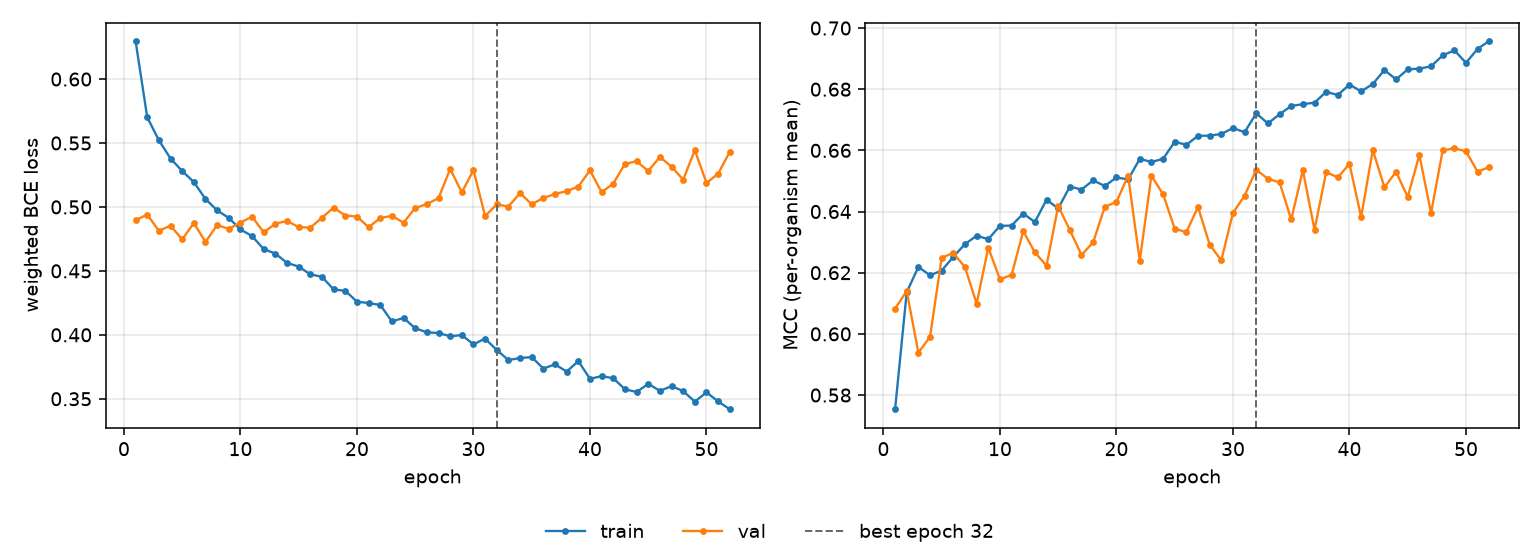

Values plotted in this chart, from the file beside it:
epoch, tr_loss, vl_loss, tr_mcc, vl_mcc, is_best
1, 0.6298, 0.4896, 0.5753, 0.6082, False
2, 0.5702, 0.494, 0.6136, 0.614, False
3, 0.5521, 0.4813, 0.6219, 0.5939, False
4, 0.5379, 0.4854, 0.6192, 0.599, False
5, 0.5281, 0.4746, 0.6207, 0.6249, False
6, 0.5195, 0.4873, 0.6252, 0.6264, False
7, 0.5062, 0.4727, 0.6294, 0.6218, False
8, 0.4973, 0.4858, 0.6321, 0.6099, False
9, 0.4914, 0.4829, 0.631, 0.6282, False
10, 0.4824, 0.4878, 0.6353, 0.6178, False
11, 0.4771, 0.4924, 0.6354, 0.6192, False
12, 0.467, 0.4801, 0.6393, 0.6336, False
13, 0.4635, 0.4869, 0.6366, 0.6266, False
14, 0.4562, 0.489, 0.6439, 0.6223, False
15, 0.4534, 0.4842, 0.641, 0.6418, False
16, 0.4473, 0.4838, 0.6482, 0.634, False
17, 0.4454, 0.4916, 0.6472, 0.6258, False
18, 0.4354, 0.4995, 0.6502, 0.6299, False
19, 0.4344, 0.4932, 0.6483, 0.6415, False
20, 0.426, 0.4925, 0.6512, 0.6431, False
21, 0.4248, 0.4841, 0.6505, 0.6517, False
22, 0.4234, 0.4913, 0.6572, 0.6239, False
23, 0.4105, 0.4931, 0.6562, 0.6517, False
24, 0.4132, 0.4877, 0.6572, 0.6457, False
25, 0.4052, 0.4992, 0.6628, 0.6344, False
26, 0.402, 0.5022, 0.6618, 0.6333, False
27, 0.4014, 0.5068, 0.6647, 0.6415, False
28, 0.3989, 0.5297, 0.6648, 0.6291, False
29, 0.3998, 0.5114, 0.6654, 0.624, False
30, 0.3926, 0.5288, 0.6673, 0.6395, False
31, 0.397, 0.4929, 0.6659, 0.6452, False
32, 0.3881, 0.502, 0.6721, 0.6537, True
33, 0.3803, 0.5003, 0.6688, 0.6507, False
34, 0.3819, 0.5108, 0.6718, 0.6495, False
35, 0.3826, 0.5021, 0.6745, 0.6374, False
36, 0.3736, 0.507, 0.6751, 0.6535, False
37, 0.3769, 0.5102, 0.6756, 0.634, False
38, 0.3713, 0.5123, 0.6791, 0.6529, False
39, 0.3794, 0.5159, 0.6781, 0.6512, False
40, 0.3656, 0.5286, 0.6815, 0.6556, False
41, 0.3677, 0.5114, 0.6793, 0.6382, False
42, 0.3661, 0.5183, 0.6817, 0.6601, False
43, 0.3574, 0.5336, 0.6863, 0.6479, False
44, 0.3553, 0.5357, 0.6832, 0.653, False
45, 0.3617, 0.5281, 0.6865, 0.6448, False
46, 0.3562, 0.5391, 0.6867, 0.6585, False
47, 0.3598, 0.5314, 0.6875, 0.6395, False
48, 0.356, 0.5214, 0.691, 0.66, False
49, 0.3478, 0.5443, 0.6927, 0.6607, False
50, 0.355, 0.5188, 0.6886, 0.6597, False
51, 0.3479, 0.5259, 0.6932, 0.653, False
52, 0.3418, 0.5432, 0.6958, 0.6546, False
